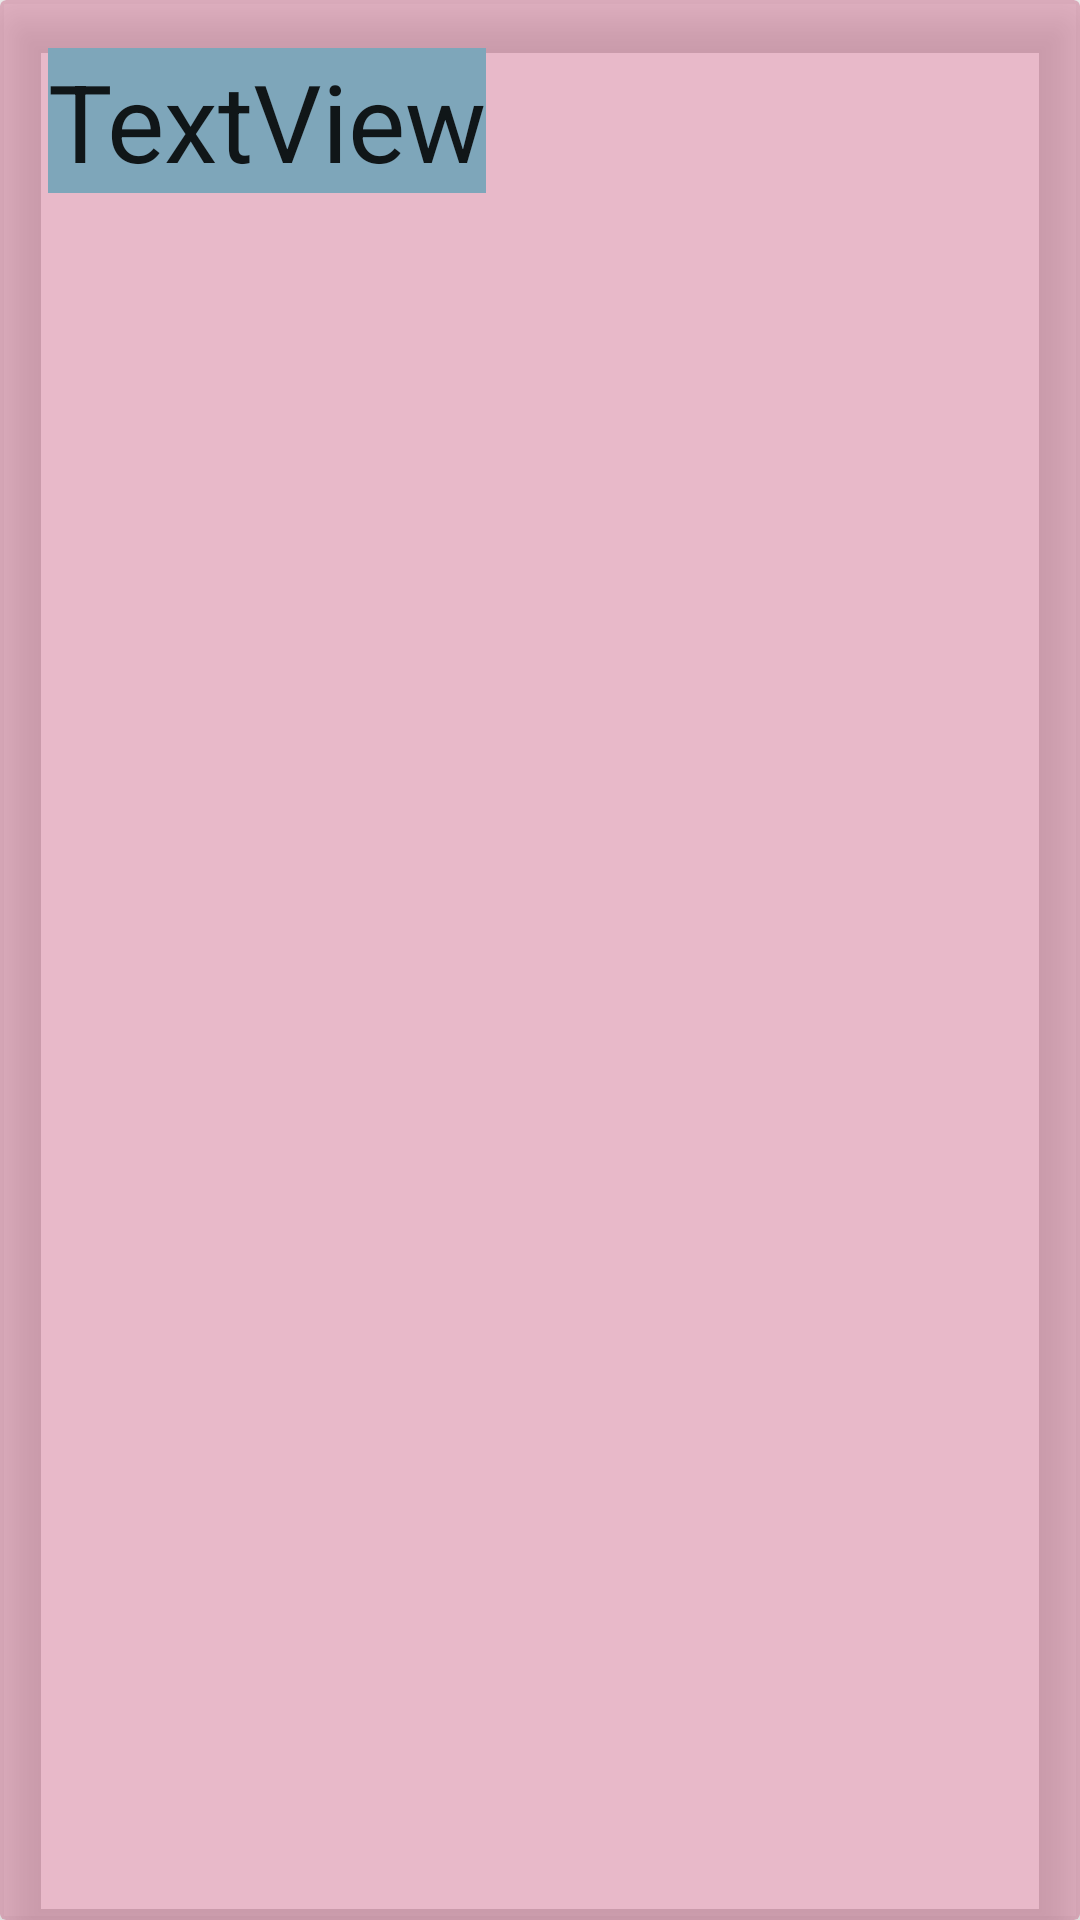

Here is an Android app screen rendered from its layout file. Give the layout XML and the strings, colors and styles it references.
<!-- AndroidManifest.xml: application theme Theme.GetPostApp -->
<!-- res/layout/courses_layout.xml -->
<?xml version="1.0" encoding="utf-8"?>


<androidx.cardview.widget.CardView xmlns:android="http://schemas.android.com/apk/res/android"
    xmlns:app="http://schemas.android.com/apk/res-auto"
    xmlns:tools="http://schemas.android.com/tools"
    android:layout_width="match_parent"
    android:layout_height="wrap_content"
    android:background="#004D5C3D"
    app:cardBackgroundColor="#60C14670"
    app:cardElevation="10dp"
    app:cardCornerRadius="2dp"
    >

    <androidx.constraintlayout.widget.ConstraintLayout
        android:layout_width="match_parent"
        android:layout_height="123dp">

        <TextView
            android:id="@+id/course_id"
            android:layout_width="wrap_content"
            android:layout_height="wrap_content"
            android:layout_marginStart="16dp"
            android:layout_marginLeft="16dp"
            android:layout_marginTop="8dp"
            android:layout_marginBottom="8dp"
            android:background="#7EA6BA"
            android:text="TextView"
            android:textAppearance="@style/TextAppearance.AppCompat.Body1"
            android:textSize="36sp"
            app:layout_constraintBottom_toBottomOf="parent"
            app:layout_constraintStart_toStartOf="parent"
            app:layout_constraintTop_toTopOf="parent"
            app:layout_constraintVertical_bias="0.135" />

    </androidx.constraintlayout.widget.ConstraintLayout>
</androidx.cardview.widget.CardView>
<!-- resources referenced by this layout -->
<resources>
  <style name="Theme.GetPostApp" parent="Theme.MaterialComponents.DayNight.DarkActionBar">
          
          <item name="colorPrimary">@color/purple_500</item>
          <item name="colorPrimaryVariant">@color/purple_700</item>
          <item name="colorOnPrimary">@color/white</item>
          
          <item name="colorSecondary">@color/teal_200</item>
          <item name="colorSecondaryVariant">@color/teal_700</item>
          <item name="colorOnSecondary">@color/black</item>
          
          <item name="android:statusBarColor" tools:targetApi="l">?attr/colorPrimaryVariant</item>
          
      </style>
  <!-- not gathered from this repository: default colours our renderer supplied (Android Studio template values) -->
  <color name="purple_500">#FF6200EE</color>
  <color name="purple_700">#FF3700B3</color>
  <color name="teal_200">#FF03DAC5</color>
  <color name="teal_700">#FF018786</color>
  <color name="black">#FF000000</color>
  <color name="white">#FFFFFFFF</color>
</resources>
